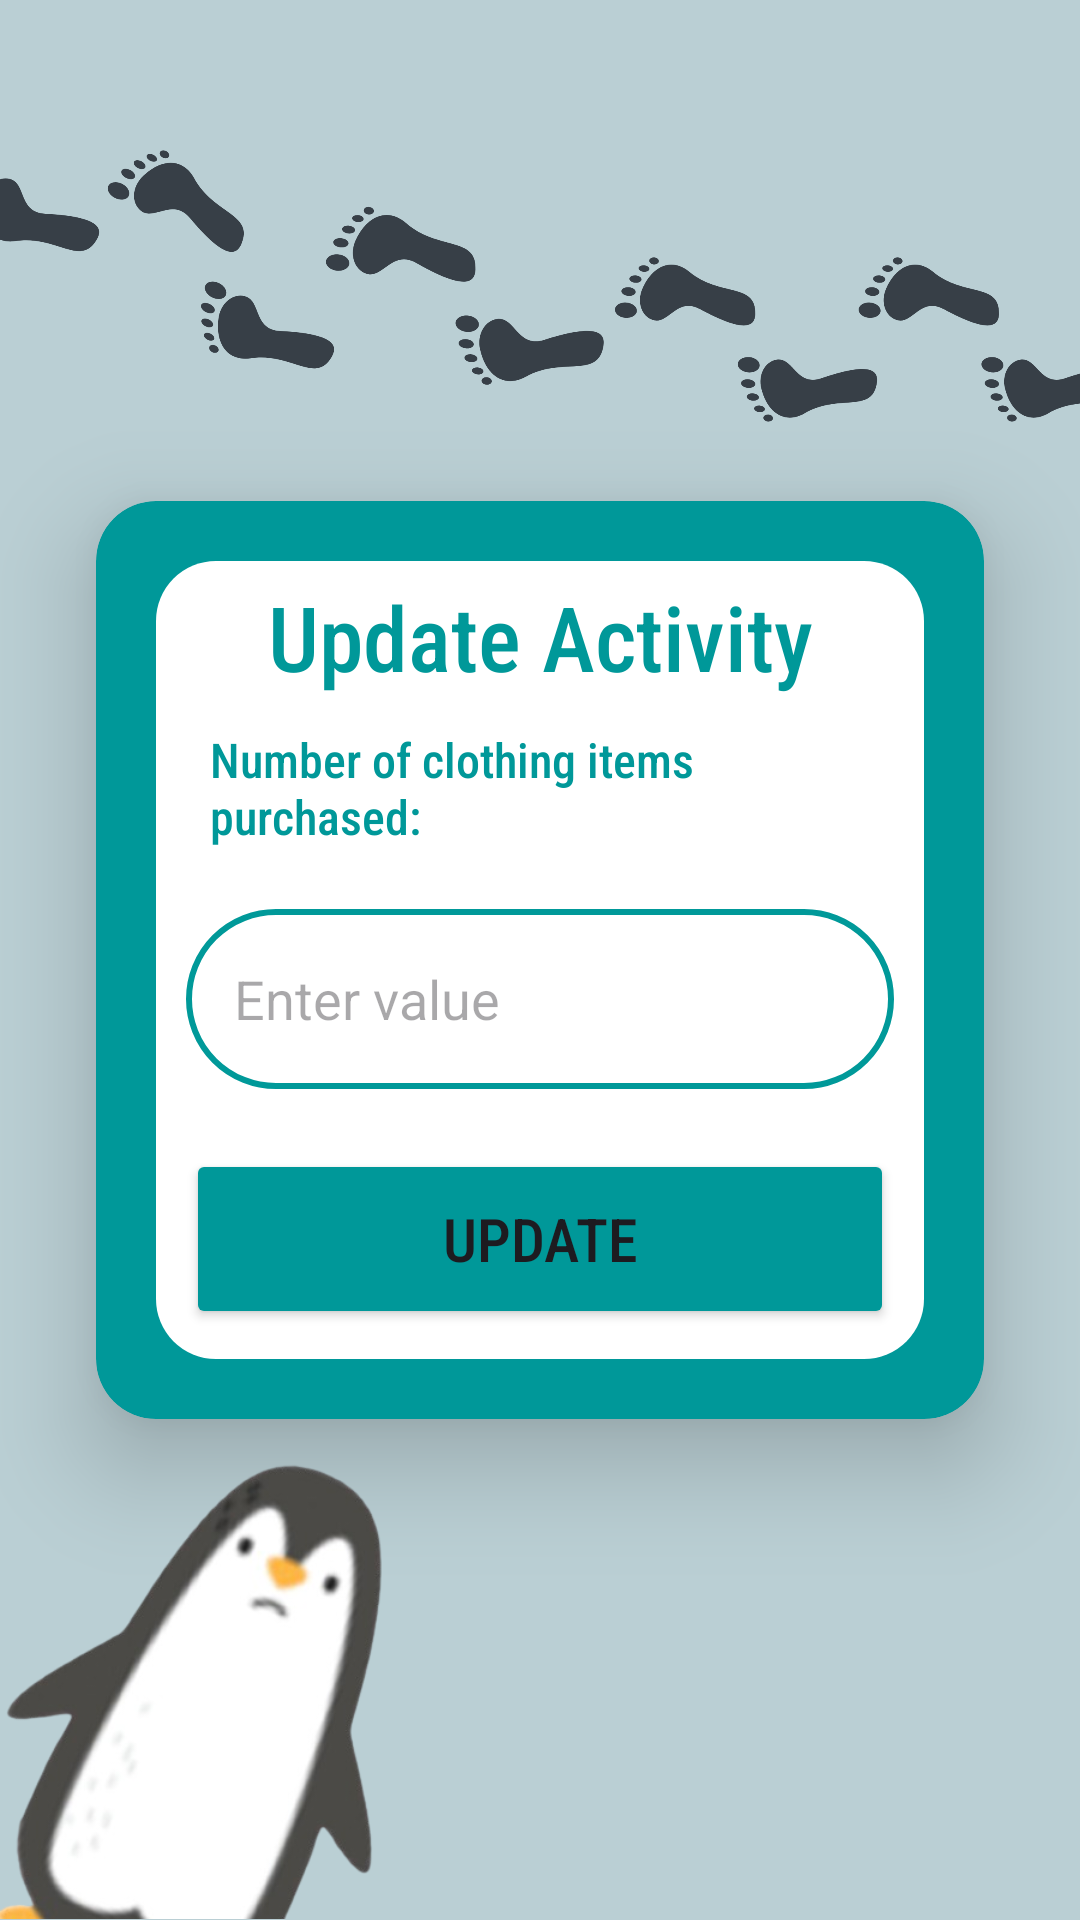

The Android layout XML behind this screen, and the referenced resources:
<!-- AndroidManifest.xml: application theme Theme.B07DemoSummer2024 -->
<!-- res/layout/activity_update_clothes.xml -->
<androidx.constraintlayout.widget.ConstraintLayout
    xmlns:android="http://schemas.android.com/apk/res/android"
    xmlns:app="http://schemas.android.com/apk/res-auto"
    xmlns:tools="http://schemas.android.com/tools"
    android:id="@+id/main"
    android:layout_width="match_parent"
    android:layout_height="match_parent"
    android:background="@color/defaultBtnBlue4"
    tools:context=".EcoTracker.InputNewActivity.SelectCategoryActivity">

    <ImageView
        android:id="@+id/footprintsImage"
        android:layout_width="400dp"
        android:layout_height="400dp"
        android:layout_marginBottom="-40dp"
        android:scaleType="centerInside"
        android:src="@drawable/fp"
        app:layout_constraintBottom_toTopOf="@id/cardid"
        app:layout_constraintEnd_toEndOf="parent"
        app:layout_constraintStart_toStartOf="parent" />

    <androidx.cardview.widget.CardView
        android:id="@+id/cardid"
        android:layout_width="match_parent"
        android:layout_height="wrap_content"
        android:layout_margin="32dp"
        android:backgroundTint="@color/brightBlue"
        app:cardCornerRadius="20dp"
        app:cardElevation="20dp"
        app:layout_constraintBottom_toBottomOf="parent"
        app:layout_constraintEnd_toEndOf="parent"
        app:layout_constraintStart_toStartOf="parent"
        app:layout_constraintTop_toTopOf="parent"
        app:layout_constraintHorizontal_bias="1.0">


        <LinearLayout
            android:id="@+id/contentContainer"
            android:layout_width="match_parent"
            android:layout_height="wrap_content"
            android:layout_margin="20dp"
            android:background="@drawable/whitebg"
            android:orientation="vertical"
            android:paddingHorizontal="10dp"
            android:paddingTop="5dp"
            android:paddingBottom="10dp">

            <TextView
                android:layout_width="match_parent"
                android:layout_height="wrap_content"
                android:gravity="center_horizontal"
                android:text="@string/update_activity"
                android:textSize="30sp"
                android:textAlignment="center"
                android:fontFamily="sans-serif-condensed-medium"
                android:textColor="@color/brightBlue"/>

            <TextView
                android:layout_width="match_parent"
                android:layout_height="wrap_content"
                android:gravity="start"
                android:paddingLeft="8dp"
                android:paddingTop="10dp"
                android:text="@string/number_of_clothing_items_purchased"
                android:textSize="16sp"
                android:fontFamily="sans-serif-condensed-medium"
                android:textColor="@color/brightBlue"/>

            <EditText
                android:layout_width="match_parent"
                android:layout_height="60dp"
                android:inputType="numberDecimal"
                android:id="@+id/updateNumItems"
                android:background="@drawable/turquoise_border"
                android:layout_marginTop="20dp"
                android:padding="16dp"
                android:hint="Enter value"
                android:gravity="start|center_vertical"
                android:textColor="@color/turquoise"
                android:layout_weight="1"
                android:ellipsize="end"
                android:maxLines="1"/>

            <Button
                android:layout_width="match_parent"
                android:layout_height="60dp"
                android:text="@string/update"
                android:id="@+id/updateButtonClothes"
                android:textSize="20sp"
                android:fontFamily="sans-serif-condensed-medium"
                android:backgroundTint="@color/brightBlue"
                android:layout_marginTop="20dp"/>

        </LinearLayout>
    </androidx.cardview.widget.CardView>

    <ImageView
        android:id="@+id/penguinImage"
        android:layout_width="200dp"
        android:layout_height="200dp"
        android:src="@drawable/sidepenguin"
        app:layout_constraintBottom_toBottomOf="parent"
        app:layout_constraintStart_toStartOf="parent"
        android:elevation="100dp"
        android:scaleType="fitCenter" />



</androidx.constraintlayout.widget.ConstraintLayout>
<!-- resources referenced by this layout -->
<resources>
  <color name="brightBlue">#009899</color>
  <color name="defaultBtnBlue4">#BACFD4</color>
  <color name="turquoise">#FF009999</color>
  <!-- drawable fp: png bitmap (drawable, 103340 bytes) -->
  <!-- drawable sidepenguin: png bitmap (drawable, 69981 bytes) -->
  <!-- drawable turquoise_border (drawable) -->
  <?xml version="1.0" encoding="utf-8"?>
  <shape xmlns:android="http://schemas.android.com/apk/res/android"
      android:shape="rectangle">
  
      <stroke
          android:width="2dp"
          android:color="@color/turquoise"/>
      <corners
          android:radius="30dp"/>?
  
  </shape>
  <!-- drawable whitebg (drawable) -->
  <?xml version="1.0" encoding="utf-8"?>
  <shape xmlns:android="http://schemas.android.com/apk/res/android">
      <solid android:color="#FFFFFF"/>
      <corners android:radius="20dp" />
  
  </shape>
  <string name="number_of_clothing_items_purchased">Number of clothing items purchased:</string>
  <string name="update">Update</string>
  <string name="update_activity">Update Activity</string>
  <style name="Theme.B07DemoSummer2024" parent="Base.Theme.B07DemoSummer2024" />
  <style name="Base.Theme.B07DemoSummer2024" parent="Theme.Material3.DayNight.NoActionBar">
          
          
      </style>
</resources>
